Run: headless pygame with SDL's dummy video driver; simulated clock (each Clock.tick advances the game by its frame time, no real sleeping); random seed 0; keys injected as events and as key.get_pressed() state; mouse plan: one left click at the window centre at the start of phase 2, then a move to the lower-right quarter at the start of phase 3.
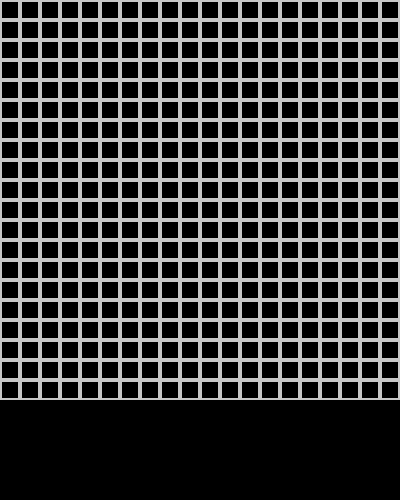
Frame 1 of 4 · flips 1–60 · no input
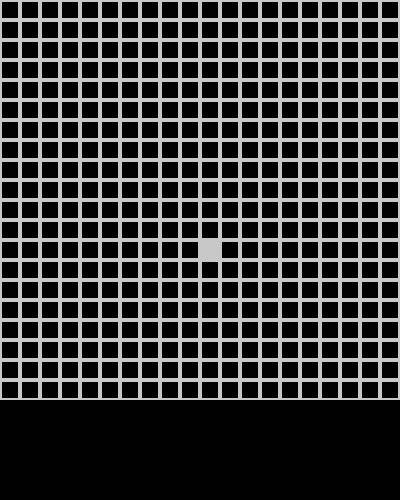
Frame 2 of 4 · flips 61–180 · clicked the window centre · tapped SPACE, RETURN · held RIGHT (→), D
Frame 3 of 4 · flips 181–300 · moved the mouse to the lower-right quarter · held DOWN (↓), S · screen unchanged from frame 2, image omitted
Frame 4 of 4 · flips 301–420 · held LEFT (←), A, UP (↑), W · screen unchanged from frame 3, image omitted

The pygame program that drew these frames:

import pygame 
import sys

class Block:
    def __init__(self,x,y,side,isAlive):
        self.x = x
        self.y = y
        self.side = side
        self.alive = isAlive
        self.width = 2
        self.id = (int(x/side),int(y/side))
        
    def spawn(self,screen,color):
        self.entity = pygame.Rect((self.x,self.y),(self.side,self.side))
        pygame.draw.rect(screen,color,self.entity,self.width)
    def is_clicked(self, mouse_pos):
        return self.entity.collidepoint(mouse_pos)
    def make_alive(self):
        self.alive = True
        self.width = 0
    def kill(self):
        self.alive = False
        self.width = 2 
if __name__ == "__main__":
    BLOCK_SIDE = 20
    SCREEN_WIDTH = SCREEN_HEIGHT = 400
    PANEL_HEIGHT = 100
    players = []
    alive_players=[]
    #fuctions galore 
    def playground():
        for i in range(0,SCREEN_WIDTH,BLOCK_SIDE):
            for j in range (0,SCREEN_HEIGHT,BLOCK_SIDE):
                player = Block(i,j,BLOCK_SIDE,False)
                players.append(player)
    pygame.init()
    playground()
    screen = pygame.display.set_mode((SCREEN_WIDTH,SCREEN_HEIGHT+PANEL_HEIGHT))
    clock = pygame.time.Clock()
    run = True
    """
    for i in players:
        print(i.id)
    """
    while run:
        screen.fill('black')
        clock.tick(30)
        for player in players:
            player.spawn(screen=screen,color=(200,200,200))
        for event in pygame.event.get():
            if event.type == pygame.QUIT:
                print(alive_players)
                run = False
                sys.exit()
                
            if event.type == pygame.MOUSEBUTTONDOWN:
                mouse_pos = pygame.mouse.get_pos()
                for player in players:
                    if player.is_clicked(mouse_pos):
                        #print(f"touched cell x,y {player.x}{player.y}")
                        player.make_alive()
                        if player not in alive_players:
                            alive_players.append(player)
                        
                        #print(f"cell width = {player.width}")
            if event.type == pygame.FINGERDOWN:
                touch_pos = event.x,event.y
                if player.is_clicked(mouse_pos):
                        player.make_alive()
                        if player not in alive_players:
                            alive_players.append(player)
                
        pygame.display.update()
    pygame.quit()
